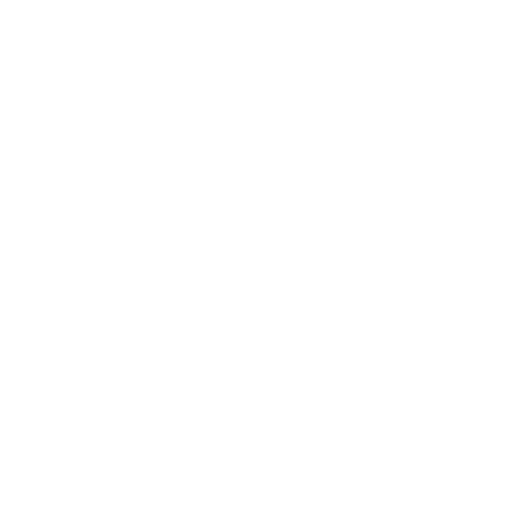
t = 0.00 s
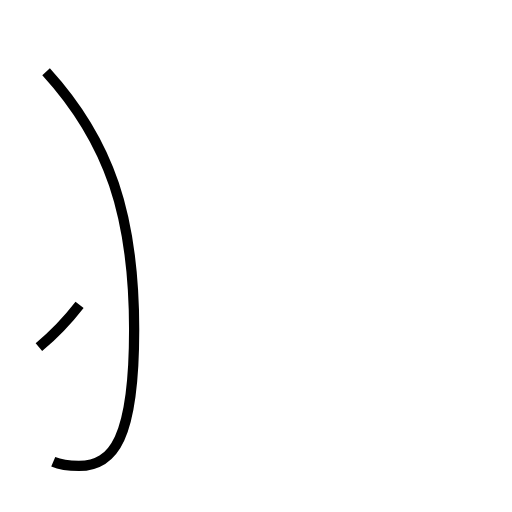
t = 1.55 s
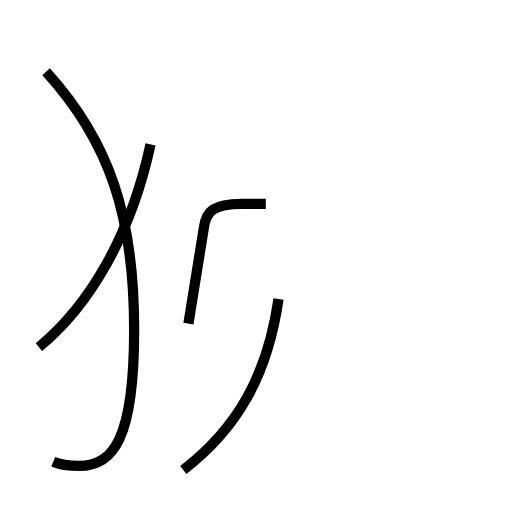
t = 3.16 s
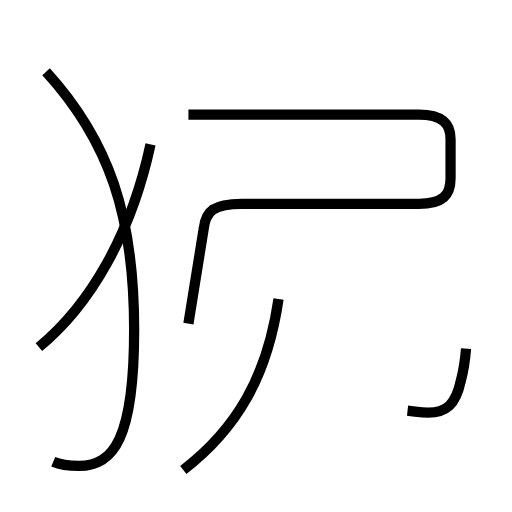
t = 4.97 s
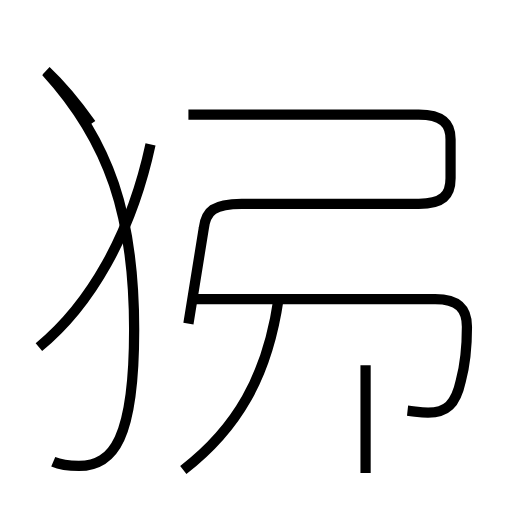
t = 6.41 s
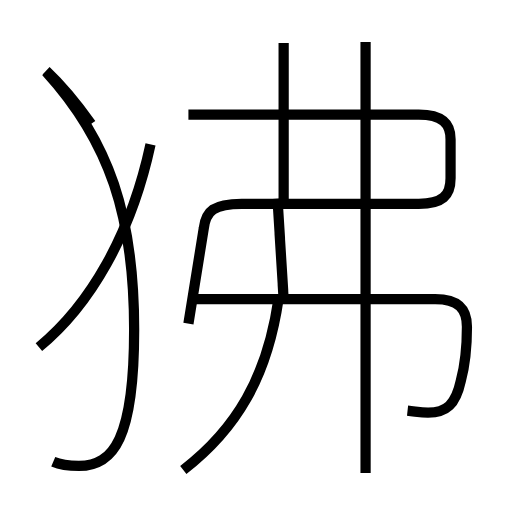
t = 8.12 s

The animated SVG that drew these frames (rendered in a browser with its animation timeline set to each time). Animation: 9 SMIL elements (animate=9); one cycle of 8.12 s.

<?xml version='1.0' encoding='utf-8'?>
<svg viewBox="0.0 -6.0 50.0 50.0" version="1.1" xmlns="http://www.w3.org/2000/svg"><rect x="-1000" y="-1000" width="2000" height="2000" stroke="white" fill="white" /><g style="fill:none;stroke:#000000;stroke-width:1"><path d="M 5.2 1.1 C 5.9 1.4 6.8 1.5 7.7 1.5 C 11.1 1.5 13.1 -1.2 13.1 -11.8 C 13.1 -22.9 10.7 -30.2 4.5 -37.0 " transform="translate(0.0 38.0)" stroke-dasharray="45.79110177238251" stroke-dashoffset="45.79110177238251"><animate attributeName="stroke-dashoffset" from="45.79110177238251" to="0" dur="1.3737330531714753s" begin="0s" fill="freeze" /></path><path d="M 3.8 -10.1 C 8.8 -14.2 12.8 -21.1 14.7 -29.9 " transform="translate(0.0 38.0)" stroke-dasharray="23.017475828012778" stroke-dashoffset="23.017475828012778"><animate attributeName="stroke-dashoffset" from="23.017475828012778" to="0" dur="0.6905242748403833s" begin="1.3737330531714753s" fill="freeze" /></path><path d="M 17.9 1.9 C 23.1 -2.1 26.1 -7.2 27.2 -14.8 " transform="translate(0.0 38.0)" stroke-dasharray="19.65372673995995" stroke-dashoffset="19.65372673995995"><animate attributeName="stroke-dashoffset" from="19.65372673995995" to="0" dur="0.5896118021987985s" begin="2.0642573280118586s" fill="freeze" /></path><path d="M 18.4 -12.4 L 19.9 -21.7 C 20.1 -23.4 20.9 -24.1 23.6 -24.1 L 40.9 -24.1 C 43.2 -24.1 44.0 -24.9 44.0 -26.6 L 44.0 -30.4 C 44.0 -31.9 43.2 -32.8 40.9 -32.8 L 18.4 -32.8 " transform="translate(0.0 38.0)" stroke-dasharray="67.14164023737543" stroke-dashoffset="67.14164023737543"><animate attributeName="stroke-dashoffset" from="67.14164023737543" to="0" dur="2.0142492071212628s" begin="2.653869130210657s" fill="freeze" /></path><path d="M 39.8 -3.9 C 40.7 -3.8 41.1 -3.7 41.8 -3.7 C 43.6 -3.7 44.5 -4.5 45.0 -6.8 C 45.4 -8.3 45.6 -10.2 45.6 -12.1 C 45.6 -13.8 44.8 -14.8 42.5 -14.8 L 18.9 -14.8 " transform="translate(0.0 38.0)" stroke-dasharray="40.64994866446851" stroke-dashoffset="40.64994866446851"><animate attributeName="stroke-dashoffset" from="40.64994866446851" to="0" dur="1.2194984599340553s" begin="4.66811833733192s" fill="freeze" /></path><path d="M 8.9 -31.9 C 7.7 -33.6 6.2 -35.5 4.5 -37.1 " transform="translate(0.0 38.0)" stroke-dasharray="6.823002953846006" stroke-dashoffset="6.823002953846006"><animate attributeName="stroke-dashoffset" from="6.823002953846006" to="0" dur="0.20469008861538018s" begin="5.887616797265975s" fill="freeze" /></path><path d="M 35.7 2.2 L 35.7 -39.9 " transform="translate(0.0 38.0)" stroke-dasharray="42.1" stroke-dashoffset="42.1"><animate attributeName="stroke-dashoffset" from="42.1" to="0" dur="1.263s" begin="6.092306885881356s" fill="freeze" /></path><path d="M 27.7 -14.8 L 27.1 -24.6 " transform="translate(0.0 38.0)" stroke-dasharray="9.818350166906862" stroke-dashoffset="9.818350166906862"><animate attributeName="stroke-dashoffset" from="9.818350166906862" to="0" dur="0.29455050500720587s" begin="7.3553068858813555s" fill="freeze" /></path><path d="M 27.7 -24.1 L 27.7 -39.8" transform="translate(0.0 38.0)" stroke-dasharray="15.699999999999996" stroke-dashoffset="15.699999999999996"><animate attributeName="stroke-dashoffset" from="15.699999999999996" to="0" dur="0.47099999999999986s" begin="7.649857390888561s" fill="freeze" /></path></g></svg>
